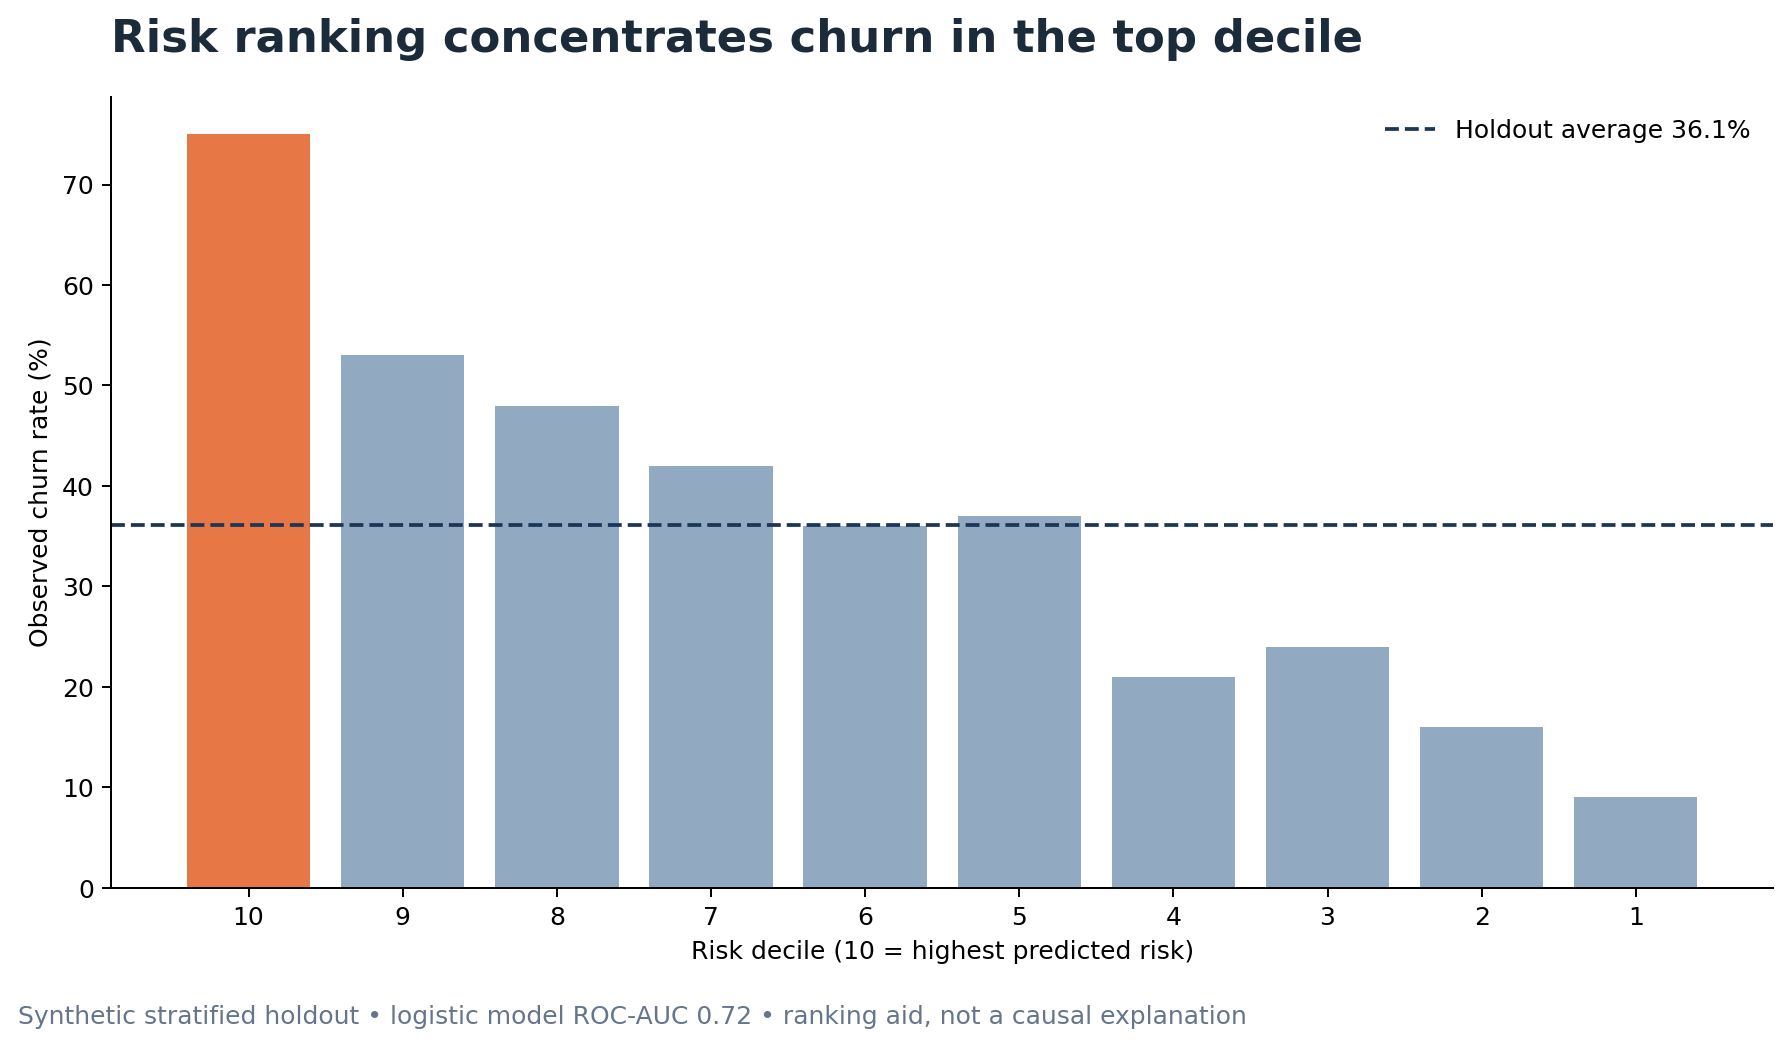

Values plotted in this chart, from the file beside it:
risk_decile, customers, churners, observed_churn_rate, mean_predicted_risk, cumulative_churn_capture
10, 100, 75, 0.75, 0.8149, 0.2078
9, 100, 53, 0.53, 0.725, 0.3546
8, 100, 48, 0.48, 0.6592, 0.4875
7, 100, 42, 0.42, 0.5912, 0.6039
6, 100, 36, 0.36, 0.522, 0.7036
5, 100, 37, 0.37, 0.4433, 0.8061
4, 100, 21, 0.21, 0.3677, 0.8643
3, 100, 24, 0.24, 0.2872, 0.9307
2, 100, 16, 0.16, 0.2139, 0.9751
1, 100, 9, 0.09, 0.1144, 1.0
